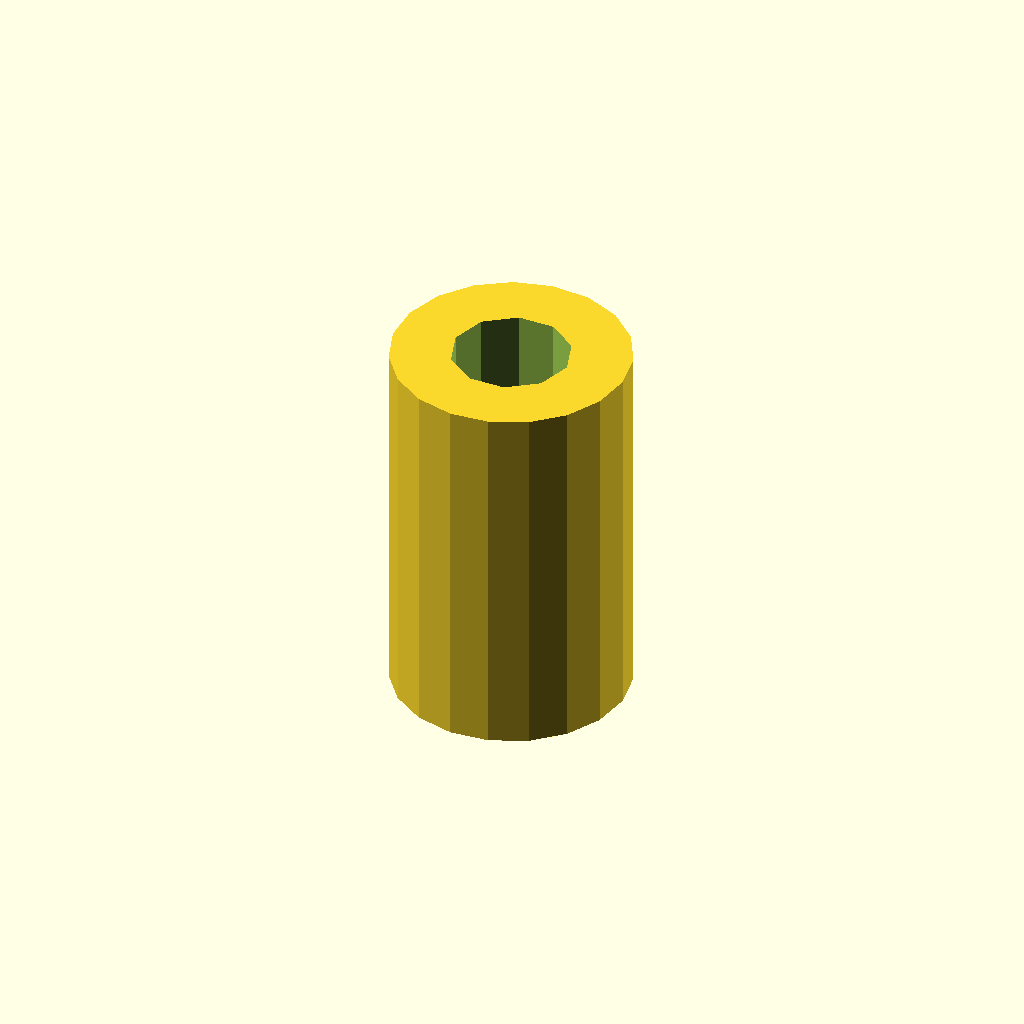
Cell 1 — every parameter at its default value.
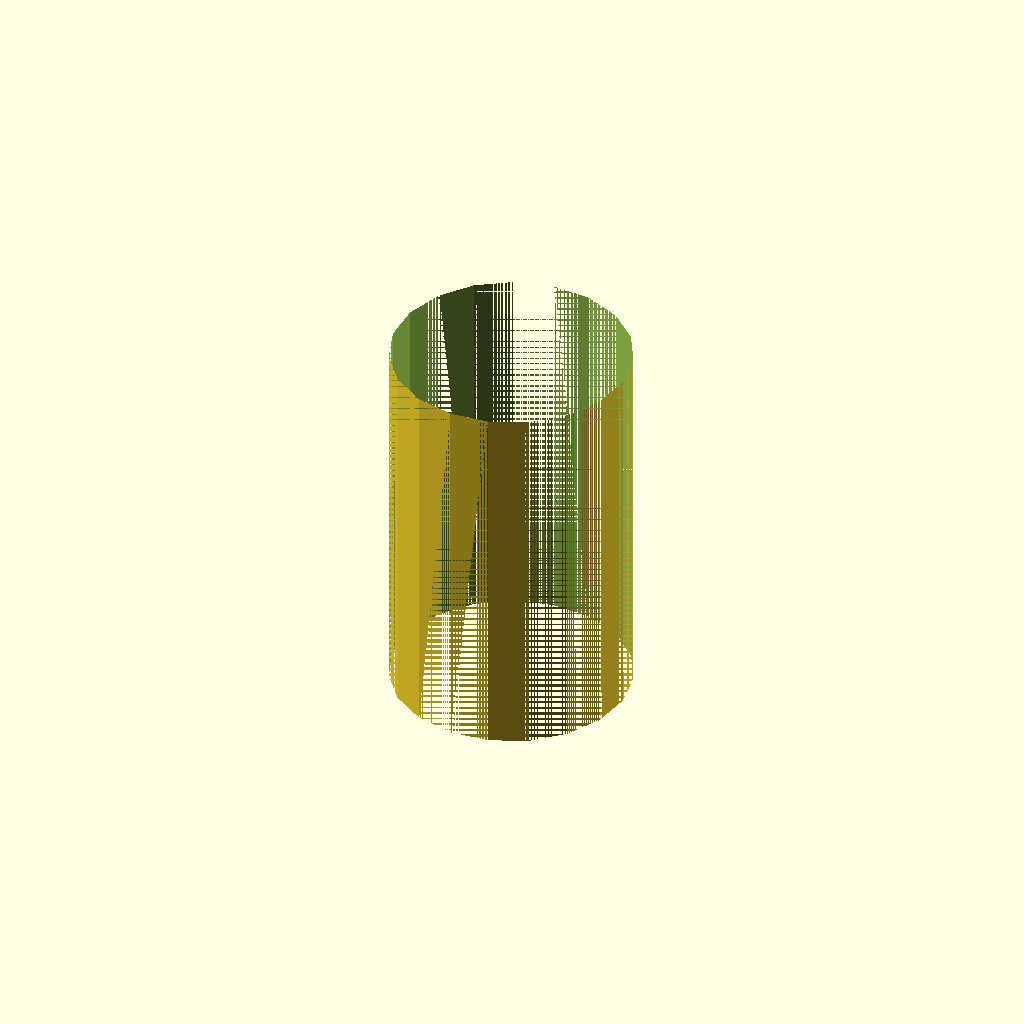
Cell 2 — inner_bore_diameter set to 12, the other parameters unchanged.
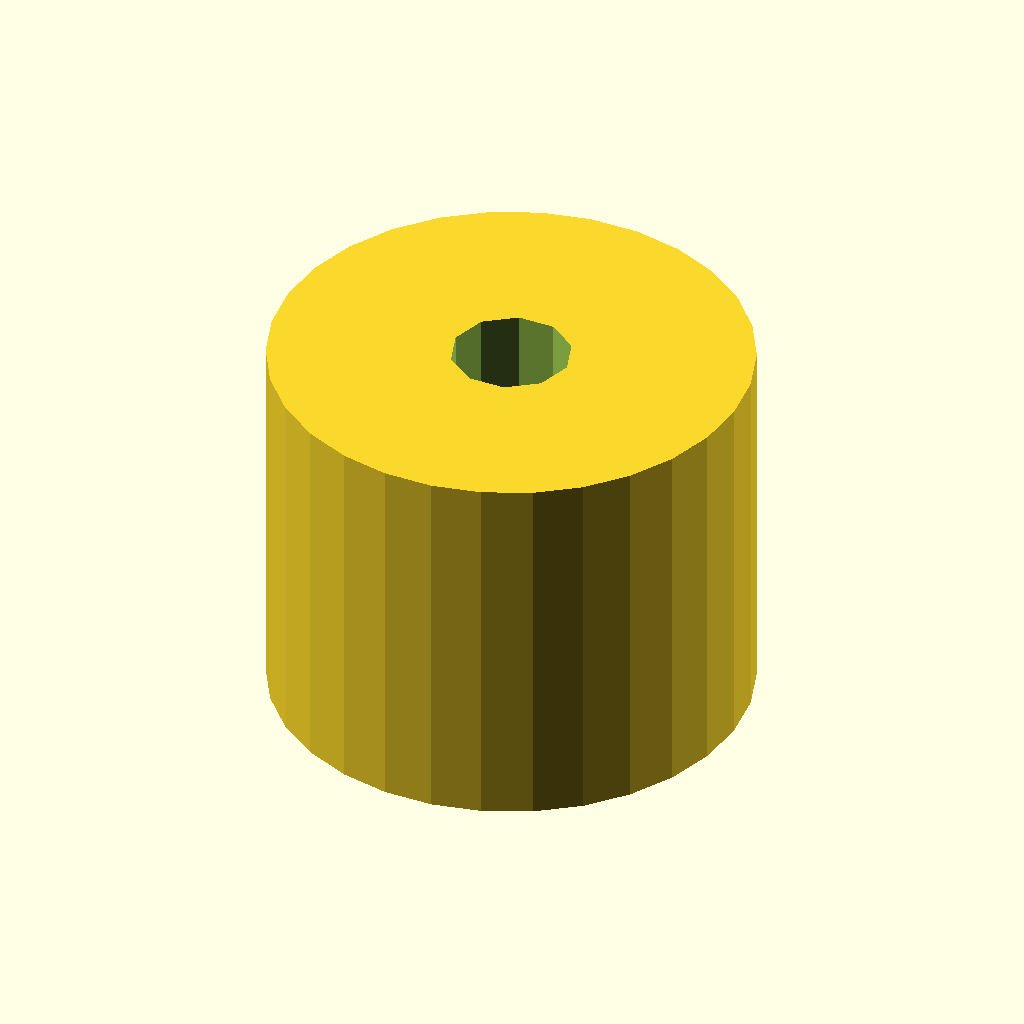
Cell 3 — outer_diameter set to 24, the other parameters unchanged.
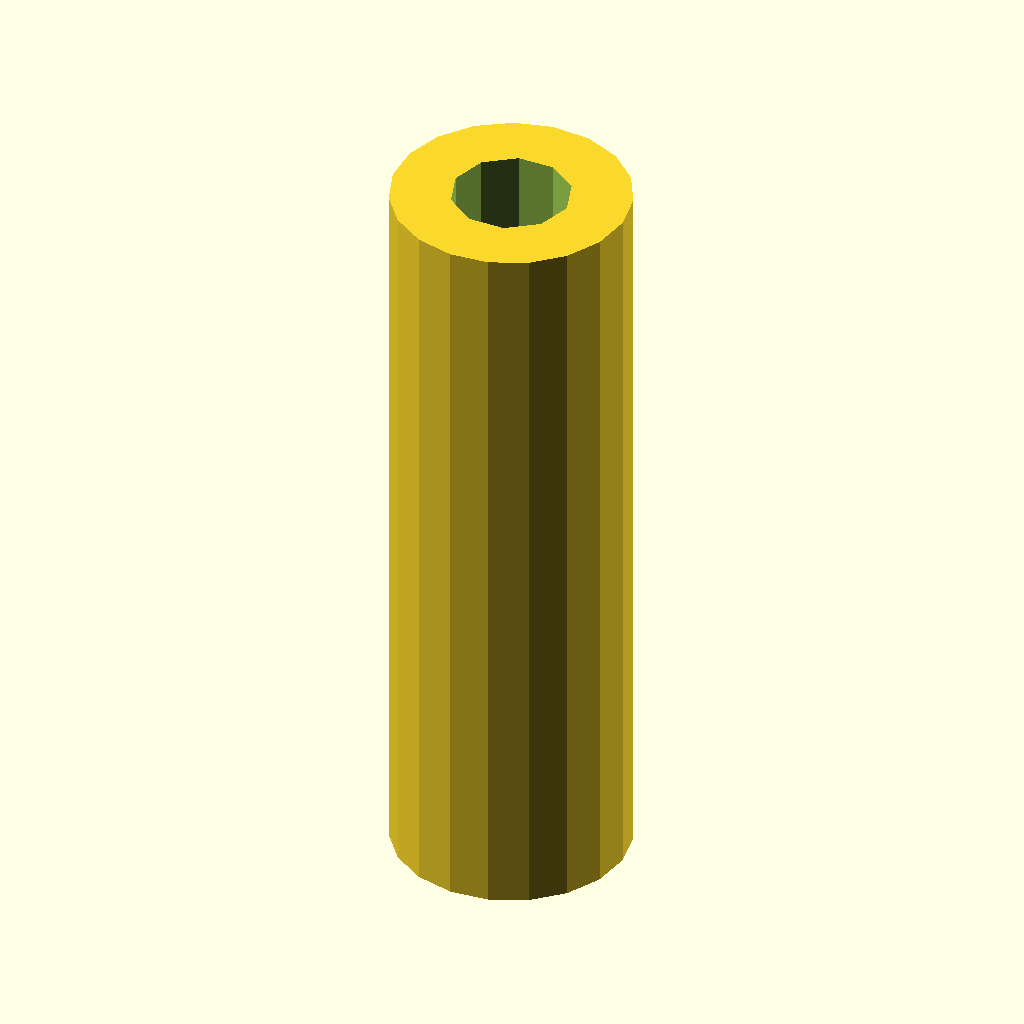
Cell 4: the same model with length = 38.
All cells are drawn from one camera (rotation 55°, 0°, 25°, orthographic, colour scheme Cornfield), so only the parameter changes between them.
OpenSCAD source file results/nopscadlib/ablations/no_json_ir/scad/linear_bearing__LM6UU.scad:
// Parameters
inner_bore_diameter = 6.0;
outer_diameter = 12.0;
length = 19.0;

// Linear bearing body
module linear_bearing_body() {
    cylinder(d = outer_diameter, h = length, center = true);
}

// Inner bore
module inner_bore() {
    cylinder(d = inner_bore_diameter, h = length + 2, center = true);
}

// Outer casing
module outer_casing() {
    difference() {
        linear_bearing_body();
        inner_bore();
    }
}

// Linear bearing assembly
module linear_bearing() {
    outer_casing();
}

// Render the linear bearing
linear_bearing();
Parameter table extracted from the source (name, type, default, range or options):
inner_bore_diameter: number, default 6
outer_diameter: number, default 12
length: number, default 19
